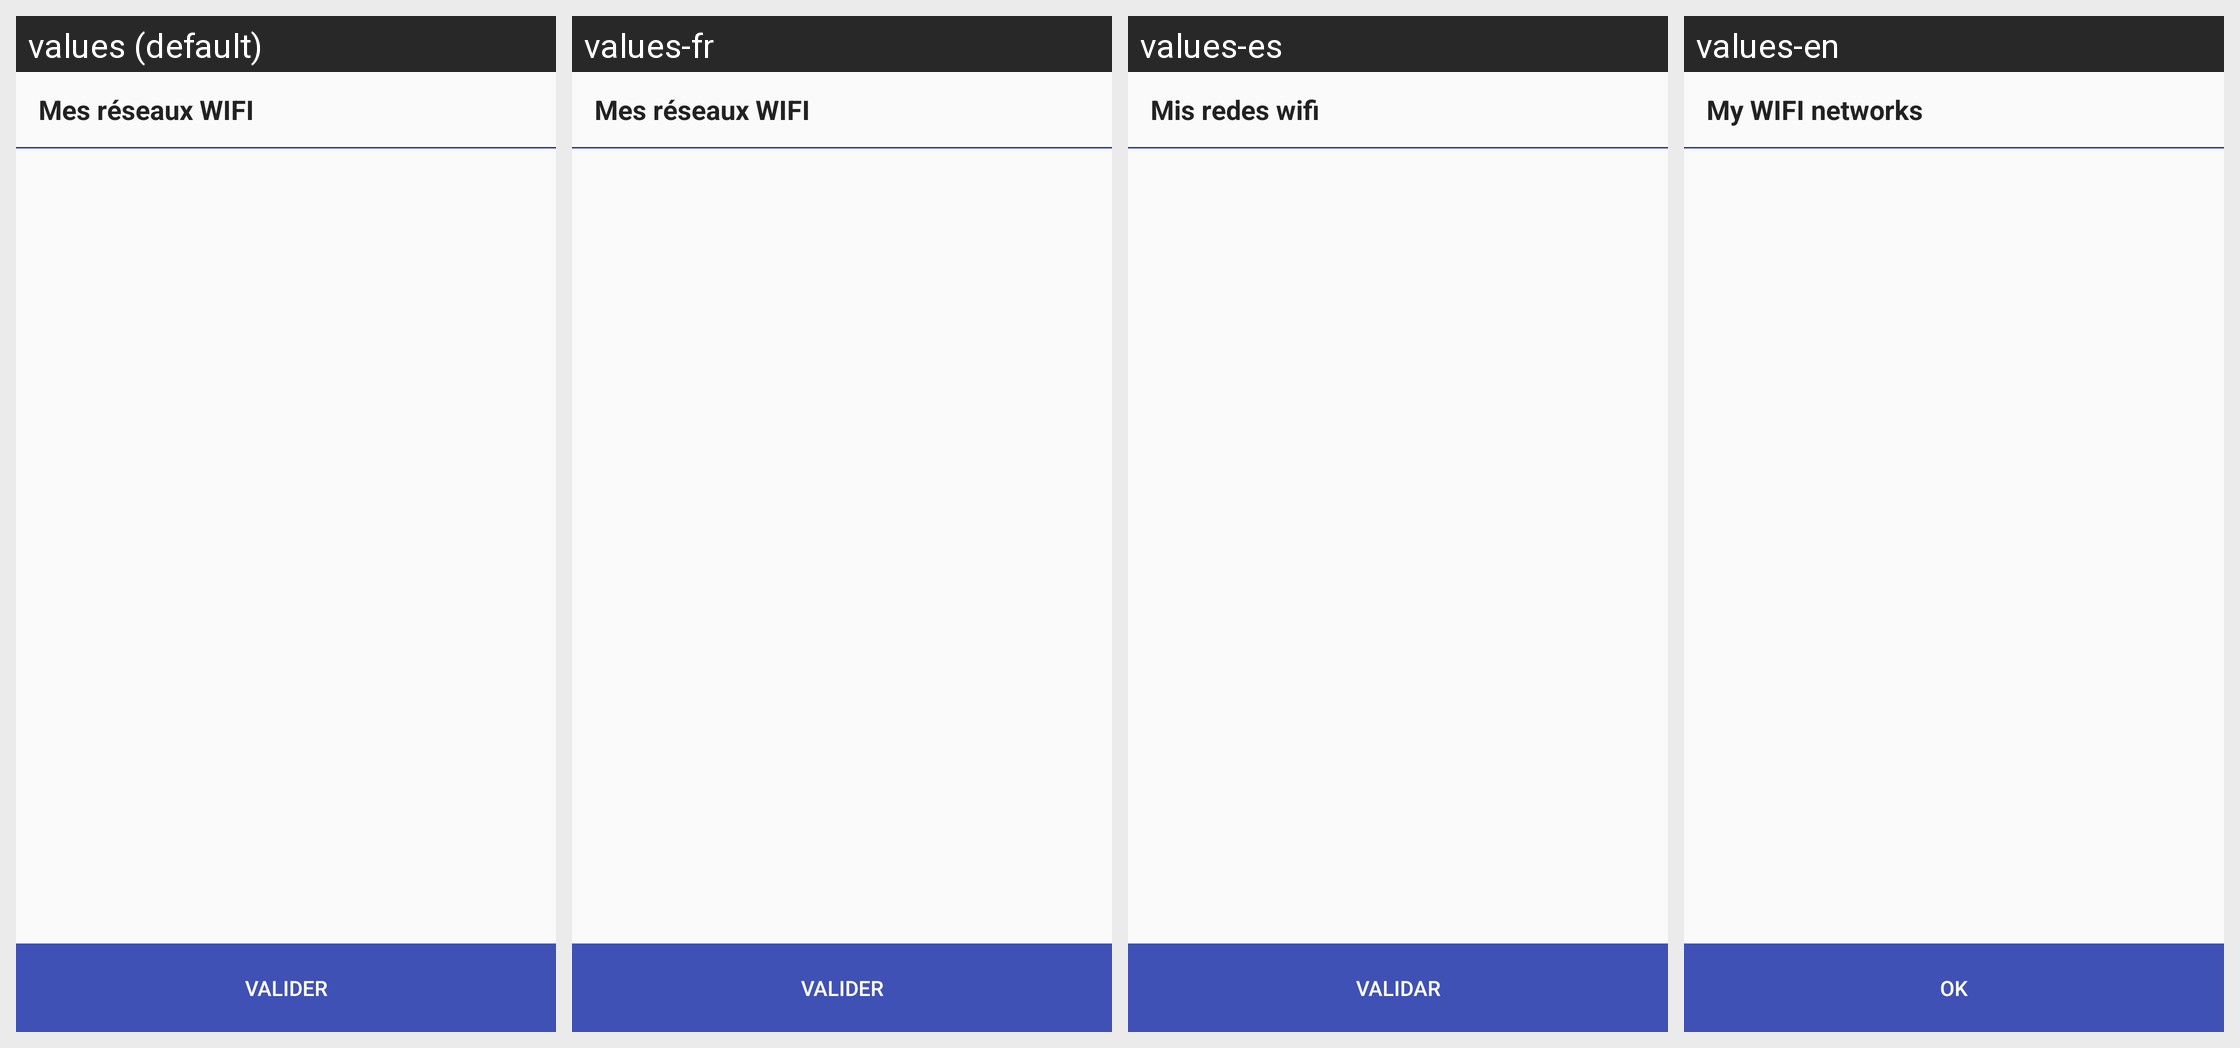

Translations of the strings shown on this Android screen, per locale in the grid:
Android screen res/layout/content_wifi_selection.xml rendered under 4 locales, left to right: values (default), values-fr, values-es, values-en. Device: Nexus 5 (rendered at 1080×1920; each locale shown at half size, 540×960, under a caption strip naming it); theme AppTheme.
Strings drawn on this screen, with the default value and each locale's value (text and hints the layout hard-codes, and strings that could not be matched under every locale, appear in the picture but are not listed):

tvMyWifi
  values: Mes réseaux WIFI
  values-fr: Mes réseaux WIFI
  values-es: Mis redes wifi
  values-en: My WIFI networks

validate
  values: Valider
  values-fr: Valider
  values-es: Validar
  values-en: OK
